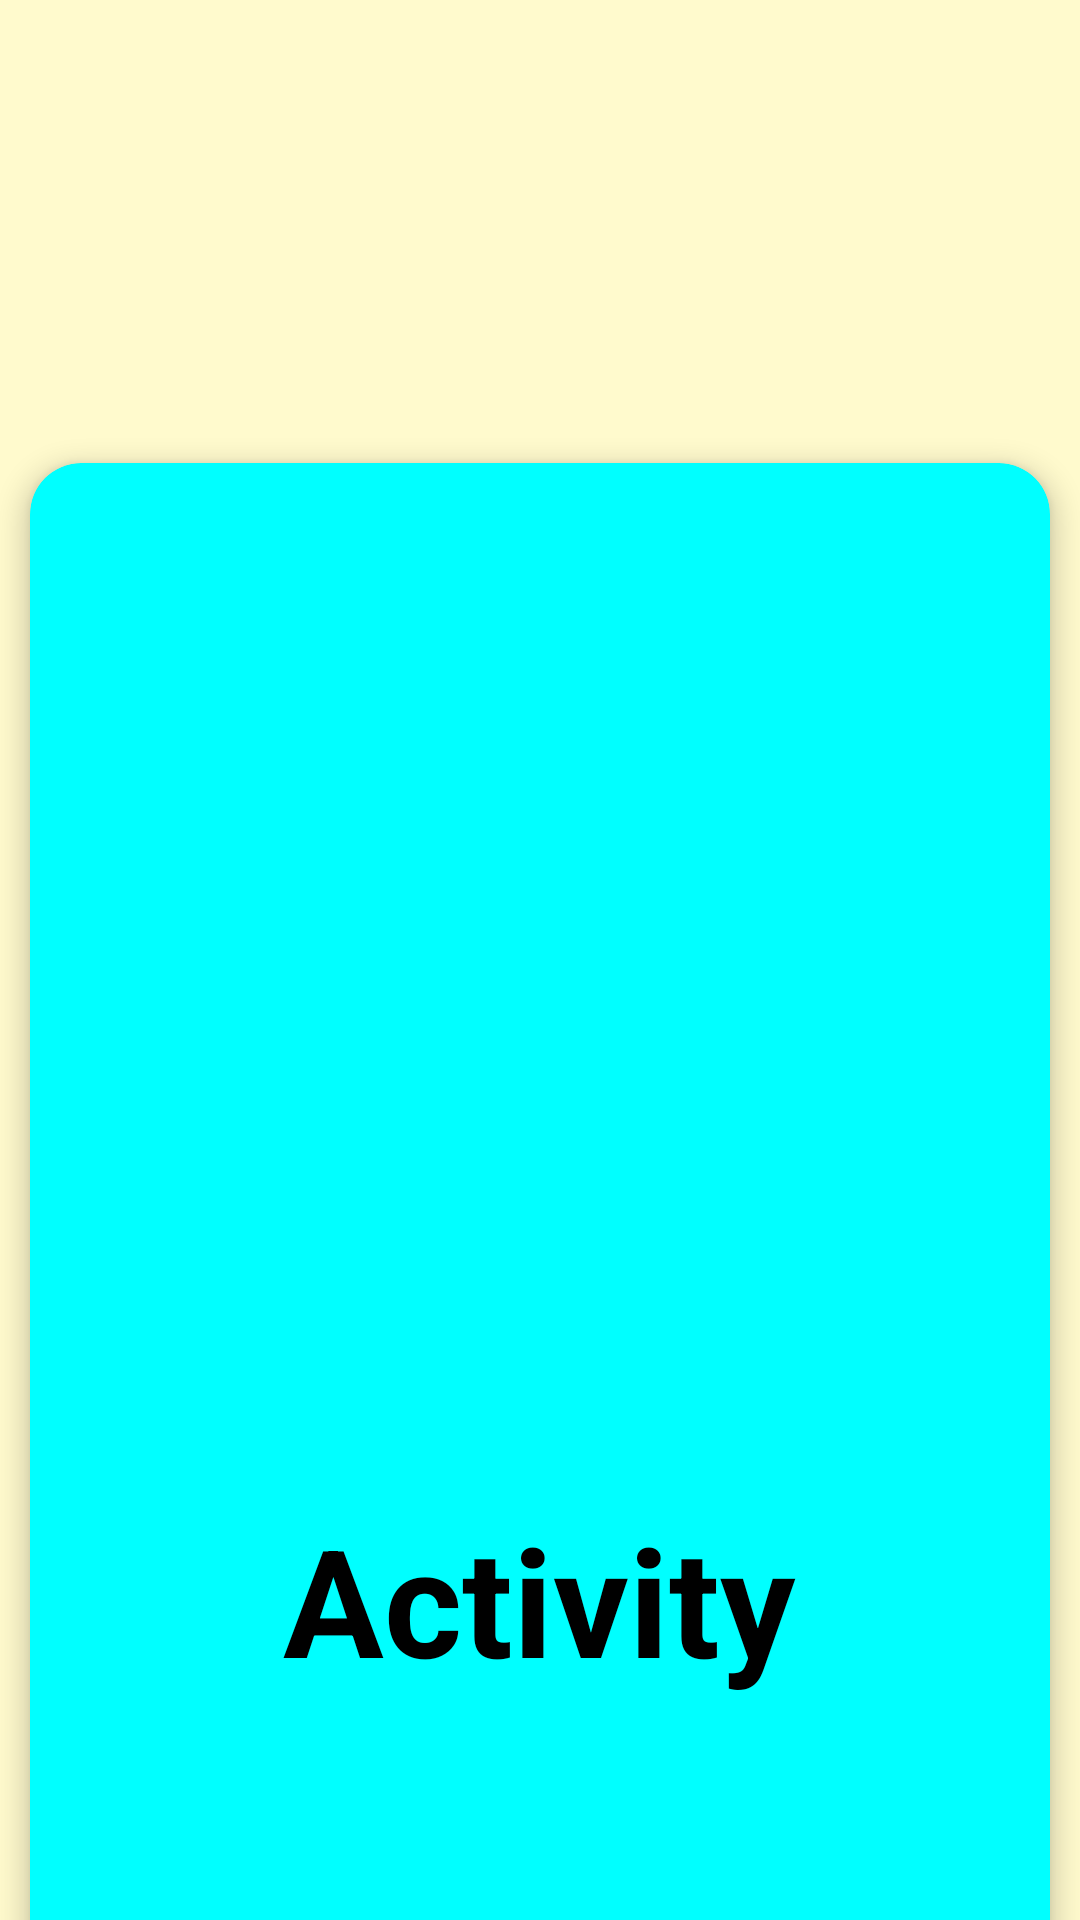

Reconstruct the res/layout file that produces this screen, plus the resources it refers to.
<!-- AndroidManifest.xml: application theme Theme.SimpleLoginPageUI -->
<!-- res/layout/main_page.xml -->
<?xml version="1.0" encoding="utf-8"?>
<LinearLayout
    xmlns:android="http://schemas.android.com/apk/res/android"
    xmlns:tools="http://schemas.android.com/tools"
    xmlns:app="http://schemas.android.com/apk/res-auto"
    android:id="@+id/main"
    android:layout_width="match_parent"
    android:layout_height="match_parent"
    android:orientation="vertical"
    android:background="@color/lemonChiffon"
    tools:context=".mainPage">
    
    <TextView
        android:layout_marginTop="30dp"
        android:id="@+id/txtGreet"
        android:padding="20dp"
        android:layout_width="wrap_content"
        android:layout_height="wrap_content"
        android:textColor="@color/black"
        android:textSize="25sp"
        android:textStyle="bold"/>

    <androidx.cardview.widget.CardView
        android:layout_width="match_parent"
        android:layout_height="783dp"
        android:layout_marginTop="38dp"
        android:backgroundTint="@color/aqua"
        app:cardCornerRadius="17dp"
        app:cardElevation="5dp"
        app:cardUseCompatPadding="true">

        <LinearLayout
            android:layout_width="match_parent"
            android:layout_height="match_parent"
            android:orientation="vertical"
            android:gravity="center">

            <TextView
                android:layout_width="wrap_content"
                android:layout_height="wrap_content"
                android:text="@string/activity"
                android:textColor="@color/black"
                android:textSize="50sp"
                android:textStyle="bold"/>

        </LinearLayout>


    </androidx.cardview.widget.CardView>

</LinearLayout>
<!-- resources referenced by this layout -->
<resources>
  <color name="aqua">#00FFFF</color>
  <color name="black">#FF000000</color>
  <color name="lemonChiffon">#FFFACD</color>
  <string name="activity">Activity</string>
  <style name="Theme.SimpleLoginPageUI" parent="Base.Theme.SimpleLoginPageUI" />
  <style name="Base.Theme.SimpleLoginPageUI" parent="Theme.AppCompat.Light.NoActionBar">
          
          
      </style>
</resources>
